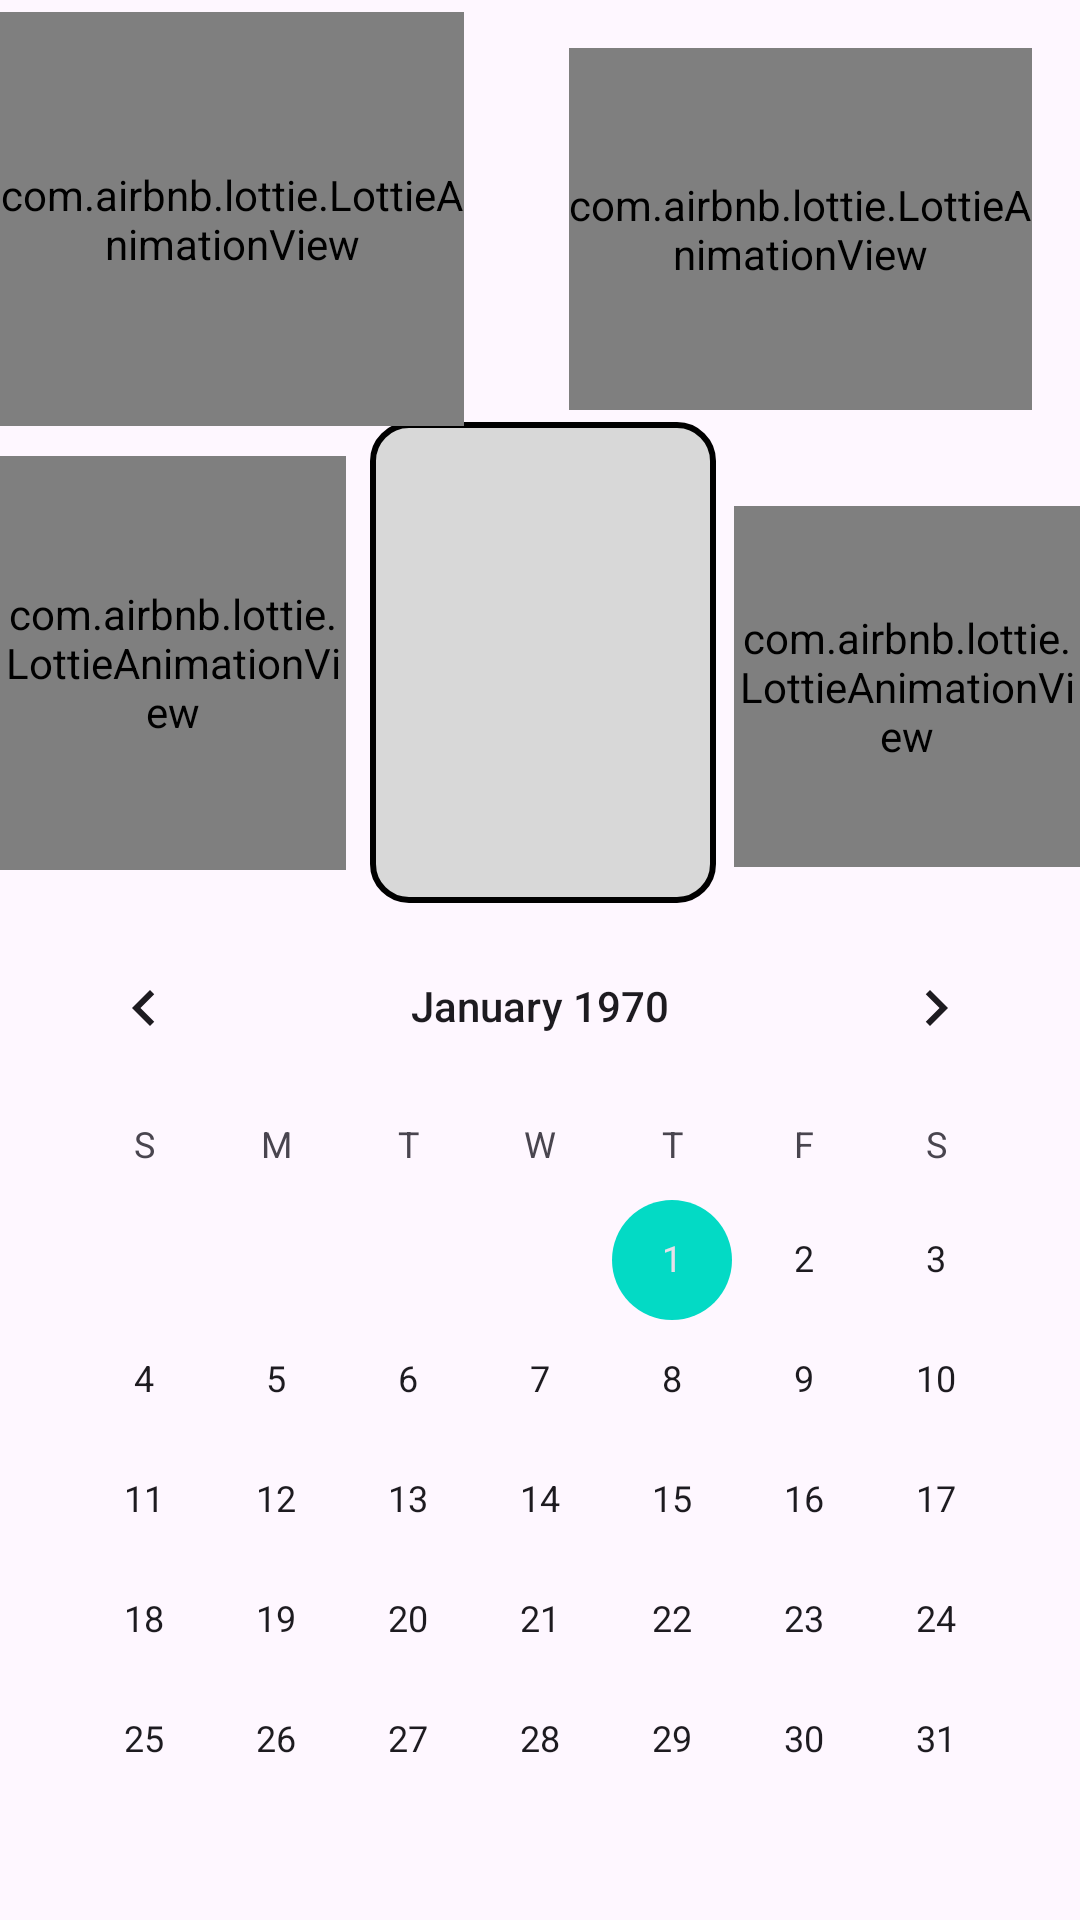

Layout XML and referenced resources for this Android screen:
<!-- AndroidManifest.xml: application theme Theme.Konfetti -->
<!-- res/layout/activity_main.xml -->
<?xml version="1.0" encoding="utf-8"?>
<androidx.constraintlayout.widget.ConstraintLayout xmlns:android="http://schemas.android.com/apk/res/android"
    xmlns:app="http://schemas.android.com/apk/res-auto"
    xmlns:tools="http://schemas.android.com/tools"
    android:layout_width="match_parent"
    android:layout_height="match_parent"
    android:background="@drawable/ilovesammy">


    <TextView
        android:id="@+id/countdownTextView"
        android:layout_width="0dp"
        android:layout_height="0dp"
        android:layout_marginTop="4dp"
        android:layout_marginEnd="6dp"
        android:layout_marginBottom="1dp"
        android:background="@drawable/my_background"
        android:gravity="center"
        android:padding="16dp"
        android:shadowColor="#000"
        android:shadowDx="2"
        android:shadowDy="2"
        android:shadowRadius="1"
        android:text=""
        android:textColor="@color/teal_200"
        android:textSize="30dp"
        android:visibility="visible"
        app:layout_constraintBottom_toTopOf="@+id/calendarView2"
        app:layout_constraintEnd_toStartOf="@+id/animationView6"
        app:layout_constraintStart_toEndOf="@+id/animationView71"
        app:layout_constraintTop_toBottomOf="@+id/animationView66" />

    <CalendarView
        android:id="@+id/calendarView2"
        android:layout_width="wrap_content"
        android:layout_height="wrap_content"
        app:layout_constraintBottom_toBottomOf="parent"
        app:layout_constraintEnd_toEndOf="parent"
        app:layout_constraintStart_toStartOf="parent"
        app:layout_constraintTop_toBottomOf="@+id/animationView6" />

    <com.airbnb.lottie.LottieAnimationView
        android:id="@+id/animationView666"
        android:layout_width="0dp"
        android:layout_height="0dp"
        android:layout_marginTop="4dp"
        android:layout_marginEnd="35dp"
        android:layout_marginBottom="10dp"
        app:layout_constraintBottom_toTopOf="@+id/animationView71"
        app:layout_constraintEnd_toStartOf="@+id/animationView66"
        app:layout_constraintStart_toStartOf="parent"
        app:layout_constraintTop_toTopOf="parent"
        app:lottie_autoPlay="true"
        app:lottie_fileName="anomloveyou.json"
        app:lottie_loop="true"
        tools:ignore="MissingConstraints" />


    <com.airbnb.lottie.LottieAnimationView
        android:id="@+id/animationView66"
        android:layout_width="0dp"
        android:layout_height="0dp"
        android:layout_marginTop="16dp"
        android:layout_marginEnd="16dp"
        android:layout_marginBottom="32dp"
        app:layout_constraintBottom_toTopOf="@+id/animationView6"
        app:layout_constraintEnd_toEndOf="parent"
        app:layout_constraintStart_toEndOf="@+id/animationView666"
        app:layout_constraintTop_toTopOf="parent"
        app:lottie_autoPlay="true"
        app:lottie_fileName="sad.json"
        app:lottie_loop="true"
        tools:ignore="MissingConstraints" />

    <com.airbnb.lottie.LottieAnimationView
        android:id="@+id/animationView6"
        android:layout_width="0dp"
        android:layout_height="0dp"
        android:layout_marginBottom="13dp"
        app:layout_constraintBottom_toTopOf="@+id/calendarView2"
        app:layout_constraintEnd_toEndOf="parent"
        app:layout_constraintStart_toEndOf="@+id/countdownTextView"
        app:layout_constraintTop_toBottomOf="@+id/animationView66"
        app:lottie_autoPlay="true"
        app:lottie_fileName="cutemishka.json"
        app:lottie_loop="true"
        tools:ignore="MissingConstraints" />

    <com.airbnb.lottie.LottieAnimationView
        android:id="@+id/animationView71"
        android:layout_width="0dp"
        android:layout_height="0dp"
        android:layout_marginEnd="8dp"
        android:layout_marginBottom="12dp"
        app:layout_constraintBottom_toTopOf="@+id/calendarView2"
        app:layout_constraintEnd_toStartOf="@+id/countdownTextView"
        app:layout_constraintStart_toStartOf="parent"
        app:layout_constraintTop_toBottomOf="@+id/animationView666"
        app:lottie_autoPlay="true"
        app:lottie_fileName="cutecosmos.json"
        app:lottie_loop="true"
        tools:ignore="MissingConstraints" />


</androidx.constraintlayout.widget.ConstraintLayout>
<!-- resources referenced by this layout -->
<resources>
  <!-- drawable my_background (drawable) -->
  <?xml version="1.0" encoding="utf-8"?>
  <shape xmlns:android="http://schemas.android.com/apk/res/android">
      <solid android:color="#D8D8D8" /> 
      <corners android:radius="12dp" /> 
      <stroke android:color="#000" android:width="2dp"/> 
      <padding android:left="10dp" android:top="10dp" android:right="10dp" android:bottom="10dp" /> 
  </shape>
  <style name="Theme.Konfetti" parent="Theme.Material3.DayNight.NoActionBar">
          
          <item name="colorPrimary">@color/purple_500</item>
          <item name="colorPrimaryVariant">@color/purple_700</item>
          <item name="colorOnPrimary">@color/white</item>
          
          <item name="colorSecondary">@color/teal_200</item>
          <item name="colorSecondaryVariant">@color/teal_700</item>
          <item name="colorOnSecondary">@color/black</item>
          
          <item name="android:statusBarColor" tools:targetApi="l">?attr/colorPrimaryVariant</item>
          
      </style>
  <!-- not gathered from this repository: default colours our renderer supplied (Android Studio template values) -->
  <color name="purple_500">#FF6200EE</color>
  <color name="purple_700">#FF3700B3</color>
  <color name="teal_200">#FF03DAC5</color>
  <color name="teal_700">#FF018786</color>
  <color name="black">#FF000000</color>
  <color name="white">#FFFFFFFF</color>
</resources>
